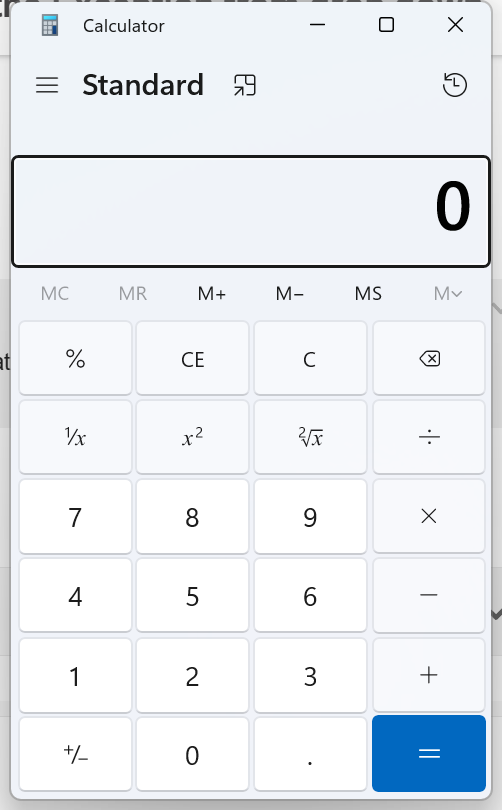
Workflow: manual Exception Throw

Step 1 [try]: Use Application: Calculator in window 'Calculator' (applicationframehost.exe)

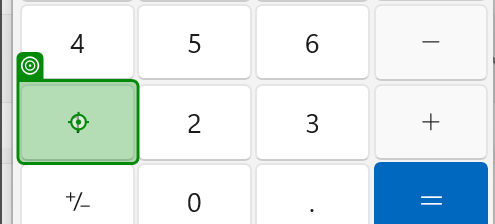
Step 2 [try]: click on the button 'One' in window 'Calculator' (applicationframehost.exe)
